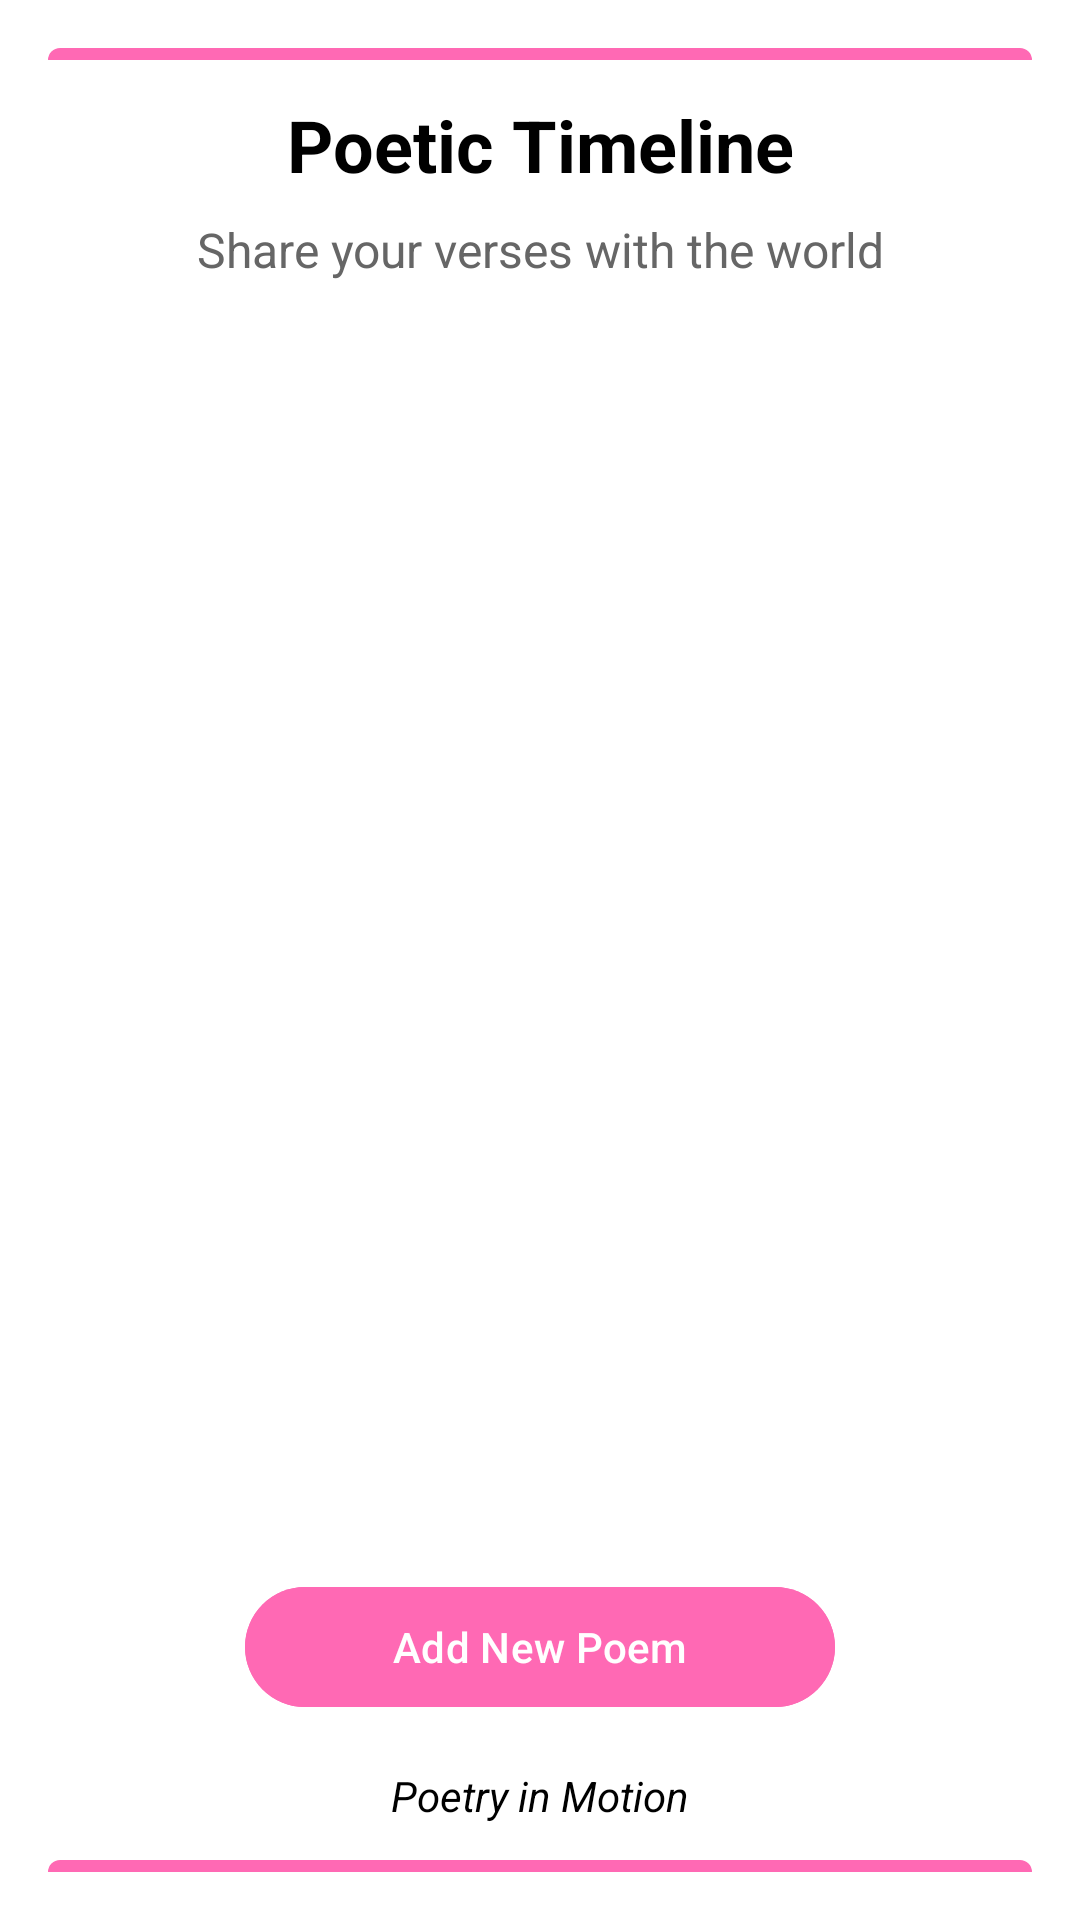

Reconstruct the res/layout file that produces this screen, plus the resources it refers to.
<!-- AndroidManifest.xml: application theme Theme.VenlitGeneXombieV2 -->
<!-- res/layout/activity_pome_main.xml -->
<?xml version="1.0" encoding="utf-8"?>
<androidx.constraintlayout.widget.ConstraintLayout xmlns:android="http://schemas.android.com/apk/res/android"
    xmlns:app="http://schemas.android.com/apk/res-auto"
    xmlns:tools="http://schemas.android.com/tools"
    android:layout_width="match_parent"
    android:layout_height="match_parent"
    android:background="#FFFFFF"
    android:padding="16dp">

    
    <TextView
        android:id="@+id/title"
        android:layout_width="wrap_content"
        android:layout_height="wrap_content"
        android:text="Poetic Timeline"
        android:textSize="24sp"
        android:textColor="#000000"
        android:textStyle="bold"
        app:layout_constraintTop_toTopOf="parent"
        app:layout_constraintStart_toStartOf="parent"
        app:layout_constraintEnd_toEndOf="parent"
        android:layout_marginTop="16dp"/>

    
    <TextView
        android:id="@+id/subtitle"
        android:layout_width="wrap_content"
        android:layout_height="wrap_content"
        android:text="Share your verses with the world"
        android:textSize="16sp"
        android:textColor="#666666"
        app:layout_constraintTop_toBottomOf="@id/title"
        app:layout_constraintStart_toStartOf="parent"
        app:layout_constraintEnd_toEndOf="parent"
        android:layout_marginTop="8dp"/>

    
    <androidx.recyclerview.widget.RecyclerView
        android:id="@+id/recyclerView"
        android:layout_width="0dp"
        android:layout_height="0dp"
        android:layout_marginTop="24dp"
        android:layout_marginBottom="24dp"
        app:layout_constraintTop_toBottomOf="@id/subtitle"
        app:layout_constraintBottom_toTopOf="@id/btn_add_poem"
        app:layout_constraintStart_toStartOf="parent"
        app:layout_constraintEnd_toEndOf="parent"/>

    
    <Button
        android:id="@+id/btn_add_poem"
        android:layout_width="0dp"
        android:layout_height="wrap_content"
        android:text="Add New Poem"
        android:backgroundTint="#FF69B4"
        android:textColor="#FFFFFF"
        android:layout_marginBottom="16dp"
        app:layout_constraintBottom_toTopOf="@id/footer"
        app:layout_constraintStart_toStartOf="parent"
        app:layout_constraintEnd_toEndOf="parent"
        app:layout_constraintWidth_default="percent"
        app:layout_constraintWidth_percent="0.6"/>

    
    <TextView
        android:id="@+id/footer"
        android:layout_width="wrap_content"
        android:layout_height="wrap_content"
        android:text="Poetry in Motion"
        android:textSize="14sp"
        android:textStyle="italic"
        android:textColor="#000000"
        android:layout_marginBottom="16dp"
        app:layout_constraintBottom_toBottomOf="parent"
        app:layout_constraintStart_toStartOf="parent"
        app:layout_constraintEnd_toEndOf="parent"/>

    
    <View
        android:id="@+id/decoration_top"
        android:layout_width="0dp"
        android:layout_height="4dp"
        android:background="@drawable/wave_shape"
        android:backgroundTint="#FF69B4"
        app:layout_constraintTop_toTopOf="parent"
        app:layout_constraintStart_toStartOf="parent"
        app:layout_constraintEnd_toEndOf="parent"/>

    <View
        android:id="@+id/decoration_bottom"
        android:layout_width="0dp"
        android:layout_height="4dp"
        android:background="@drawable/wave_shape"
        android:backgroundTint="#FF69B4"
        app:layout_constraintBottom_toBottomOf="parent"
        app:layout_constraintStart_toStartOf="parent"
        app:layout_constraintEnd_toEndOf="parent"/>

</androidx.constraintlayout.widget.ConstraintLayout>
<!-- resources referenced by this layout -->
<resources>
  <!-- drawable wave_shape (drawable) -->
  <shape xmlns:android="http://schemas.android.com/apk/res/android">
      <corners android:topLeftRadius="20dp" android:topRightRadius="20dp"/>
      <gradient
          android:startColor="#FF69B4"
          android:endColor="#FF1493"
          android:type="linear"
          android:angle="45"/>
  </shape>
  <style name="Theme.VenlitGeneXombieV2" parent="Base.Theme.VenlitGeneXombieV2" />
  <style name="Base.Theme.VenlitGeneXombieV2" parent="Theme.Material3.DayNight.NoActionBar">
          
          
      </style>
</resources>
